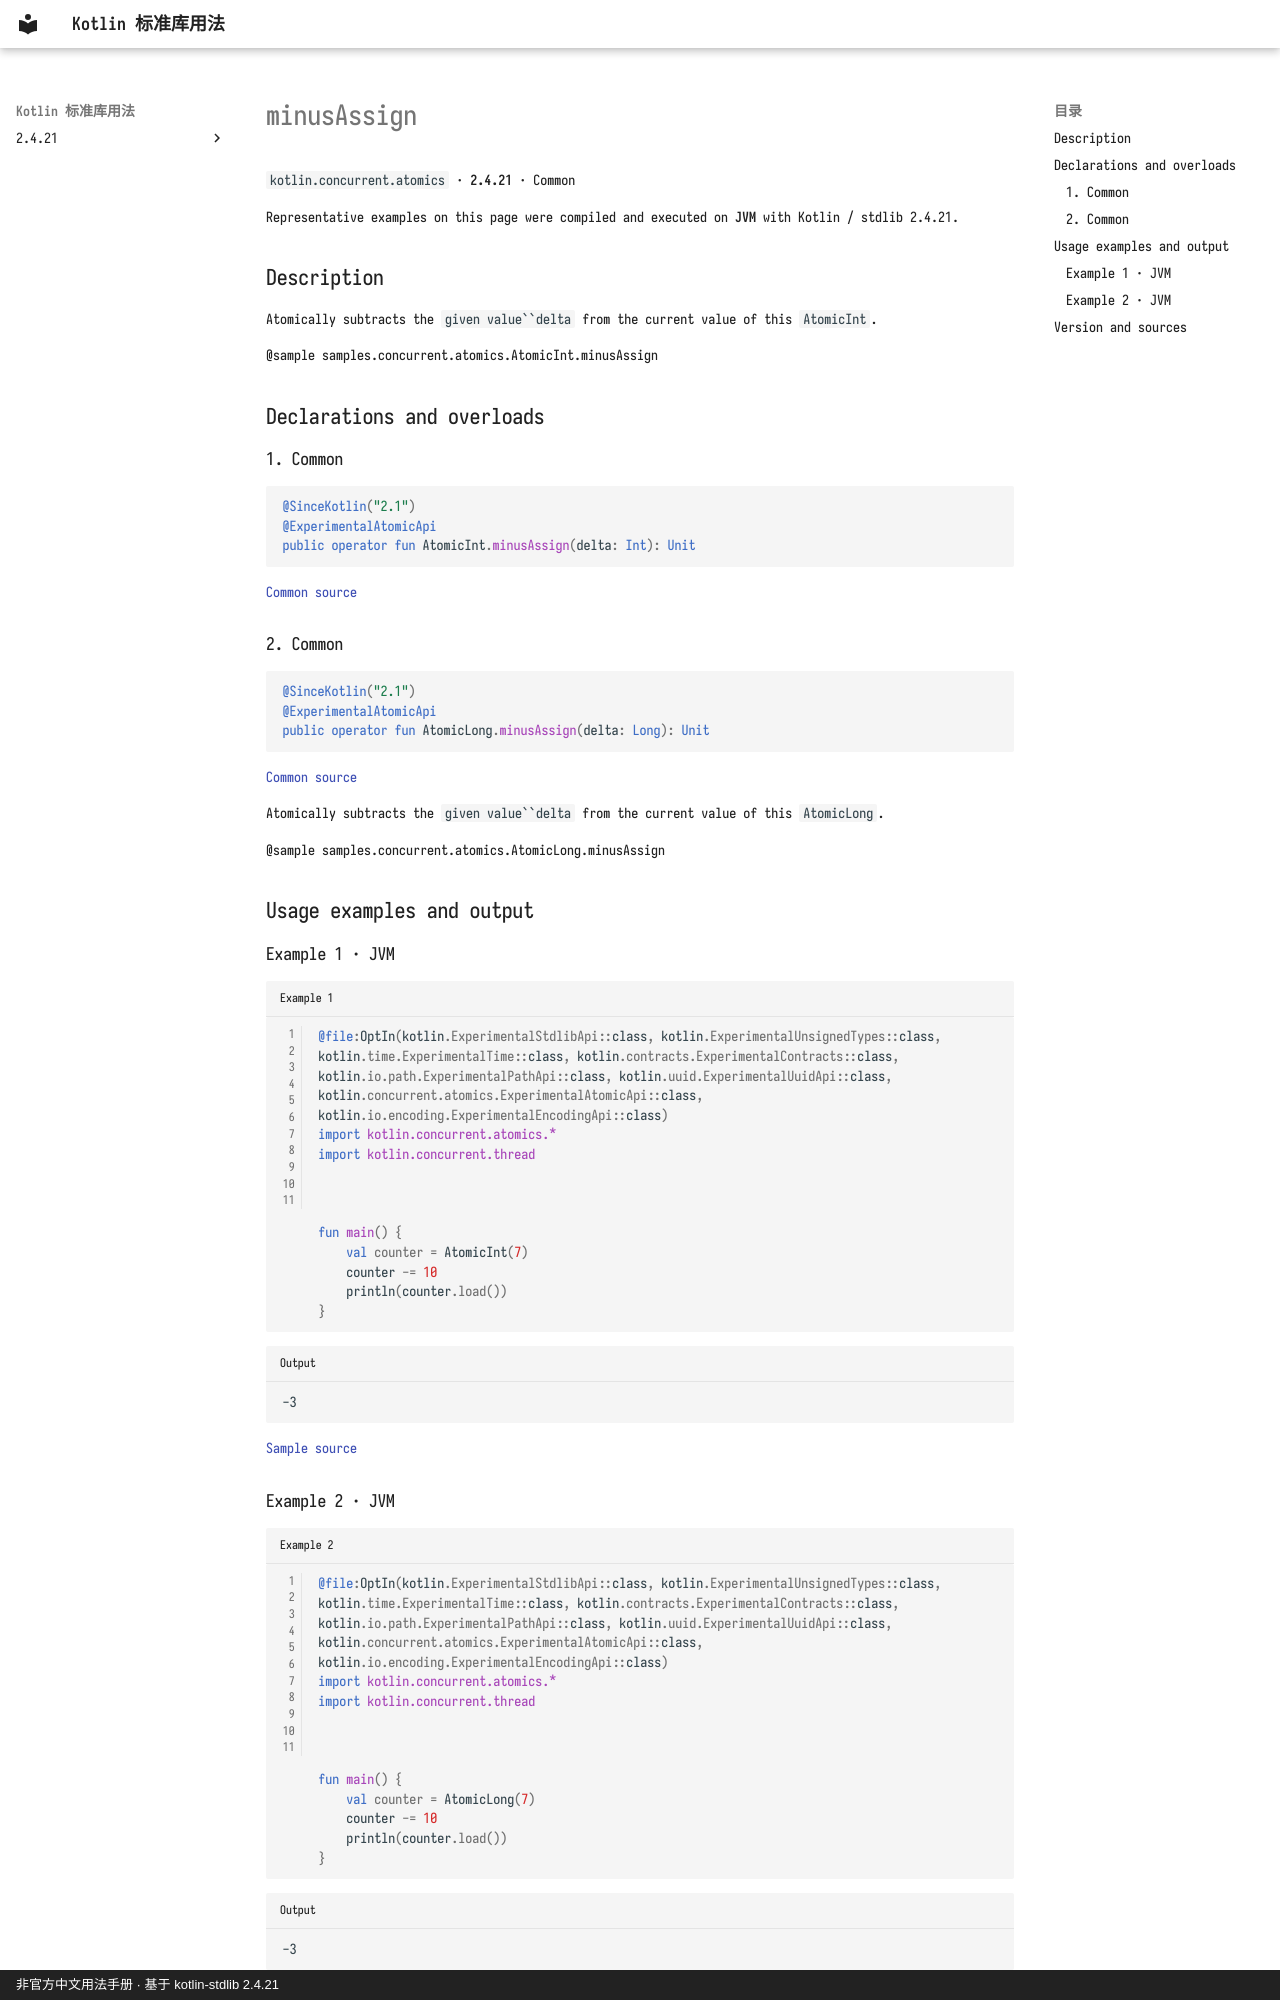

repository: oooooooko/kotlin-stdlib-docs · page: en/api/kotlin.concurrent.atomics/minusassign--5e31c583/index.html · generator: mkdocs · copyright: 非官方中文用法手册 · 基于 kotlin-stdlib 2.4.21

# minusAssign

`kotlin.concurrent.atomics` · **2.4.21** · Common

Representative examples on this page were compiled and executed on **JVM** with Kotlin / stdlib 2.4.21.

## Description

Atomically subtracts the `given value``delta` from the current value of this `AtomicInt`.

@sample samples.concurrent.atomics.AtomicInt.minusAssign

## Declarations and overloads

### 1. Common

```kotlin
@SinceKotlin("2.1")
@ExperimentalAtomicApi
public operator fun AtomicInt.minusAssign(delta: Int): Unit
```

[Common source](https://github.com/JetBrains/kotlin/blob/v2.4.21/libraries/stdlib/src/kotlin/concurrent/atomics/Atomics.common.kt#L109)

### 2. Common

```kotlin
@SinceKotlin("2.1")
@ExperimentalAtomicApi
public operator fun AtomicLong.minusAssign(delta: Long): Unit
```

[Common source](https://github.com/JetBrains/kotlin/blob/v2.4.21/libraries/stdlib/src/kotlin/concurrent/atomics/Atomics.common.kt#L328)

Atomically subtracts the `given value``delta` from the current value of this `AtomicLong`.

@sample samples.concurrent.atomics.AtomicLong.minusAssign

## Usage examples and output

### Example 1 · JVM

```kotlin title="Example 1" linenums="1"
@file:OptIn(kotlin.ExperimentalStdlibApi::class, kotlin.ExperimentalUnsignedTypes::class, kotlin.time.ExperimentalTime::class, kotlin.contracts.ExperimentalContracts::class, kotlin.io.path.ExperimentalPathApi::class, kotlin.uuid.ExperimentalUuidApi::class, kotlin.concurrent.atomics.ExperimentalAtomicApi::class, kotlin.io.encoding.ExperimentalEncodingApi::class)
import kotlin.concurrent.atomics.*
import kotlin.concurrent.thread



fun main() {
    val counter = AtomicInt(7)
    counter -= 10
    println(counter.load())
}
```

```text title="Output"
-3
```

[Sample source](https://github.com/JetBrains/kotlin/blob/v2.4.21/libraries/stdlib/samples/test/samples/concurrent/atomics/atomics.kt#L84)

### Example 2 · JVM

```kotlin title="Example 2" linenums="1"
@file:OptIn(kotlin.ExperimentalStdlibApi::class, kotlin.ExperimentalUnsignedTypes::class, kotlin.time.ExperimentalTime::class, kotlin.contracts.ExperimentalContracts::class, kotlin.io.path.ExperimentalPathApi::class, kotlin.uuid.ExperimentalUuidApi::class, kotlin.concurrent.atomics.ExperimentalAtomicApi::class, kotlin.io.encoding.ExperimentalEncodingApi::class)
import kotlin.concurrent.atomics.*
import kotlin.concurrent.thread



fun main() {
    val counter = AtomicLong(7)
    counter -= 10
    println(counter.load())
}
```

```text title="Output"
-3
```

[Sample source](https://github.com/JetBrains/kotlin/blob/v2.4.21/libraries/stdlib/samples/test/samples/concurrent/atomics/atomics.kt#L229)
